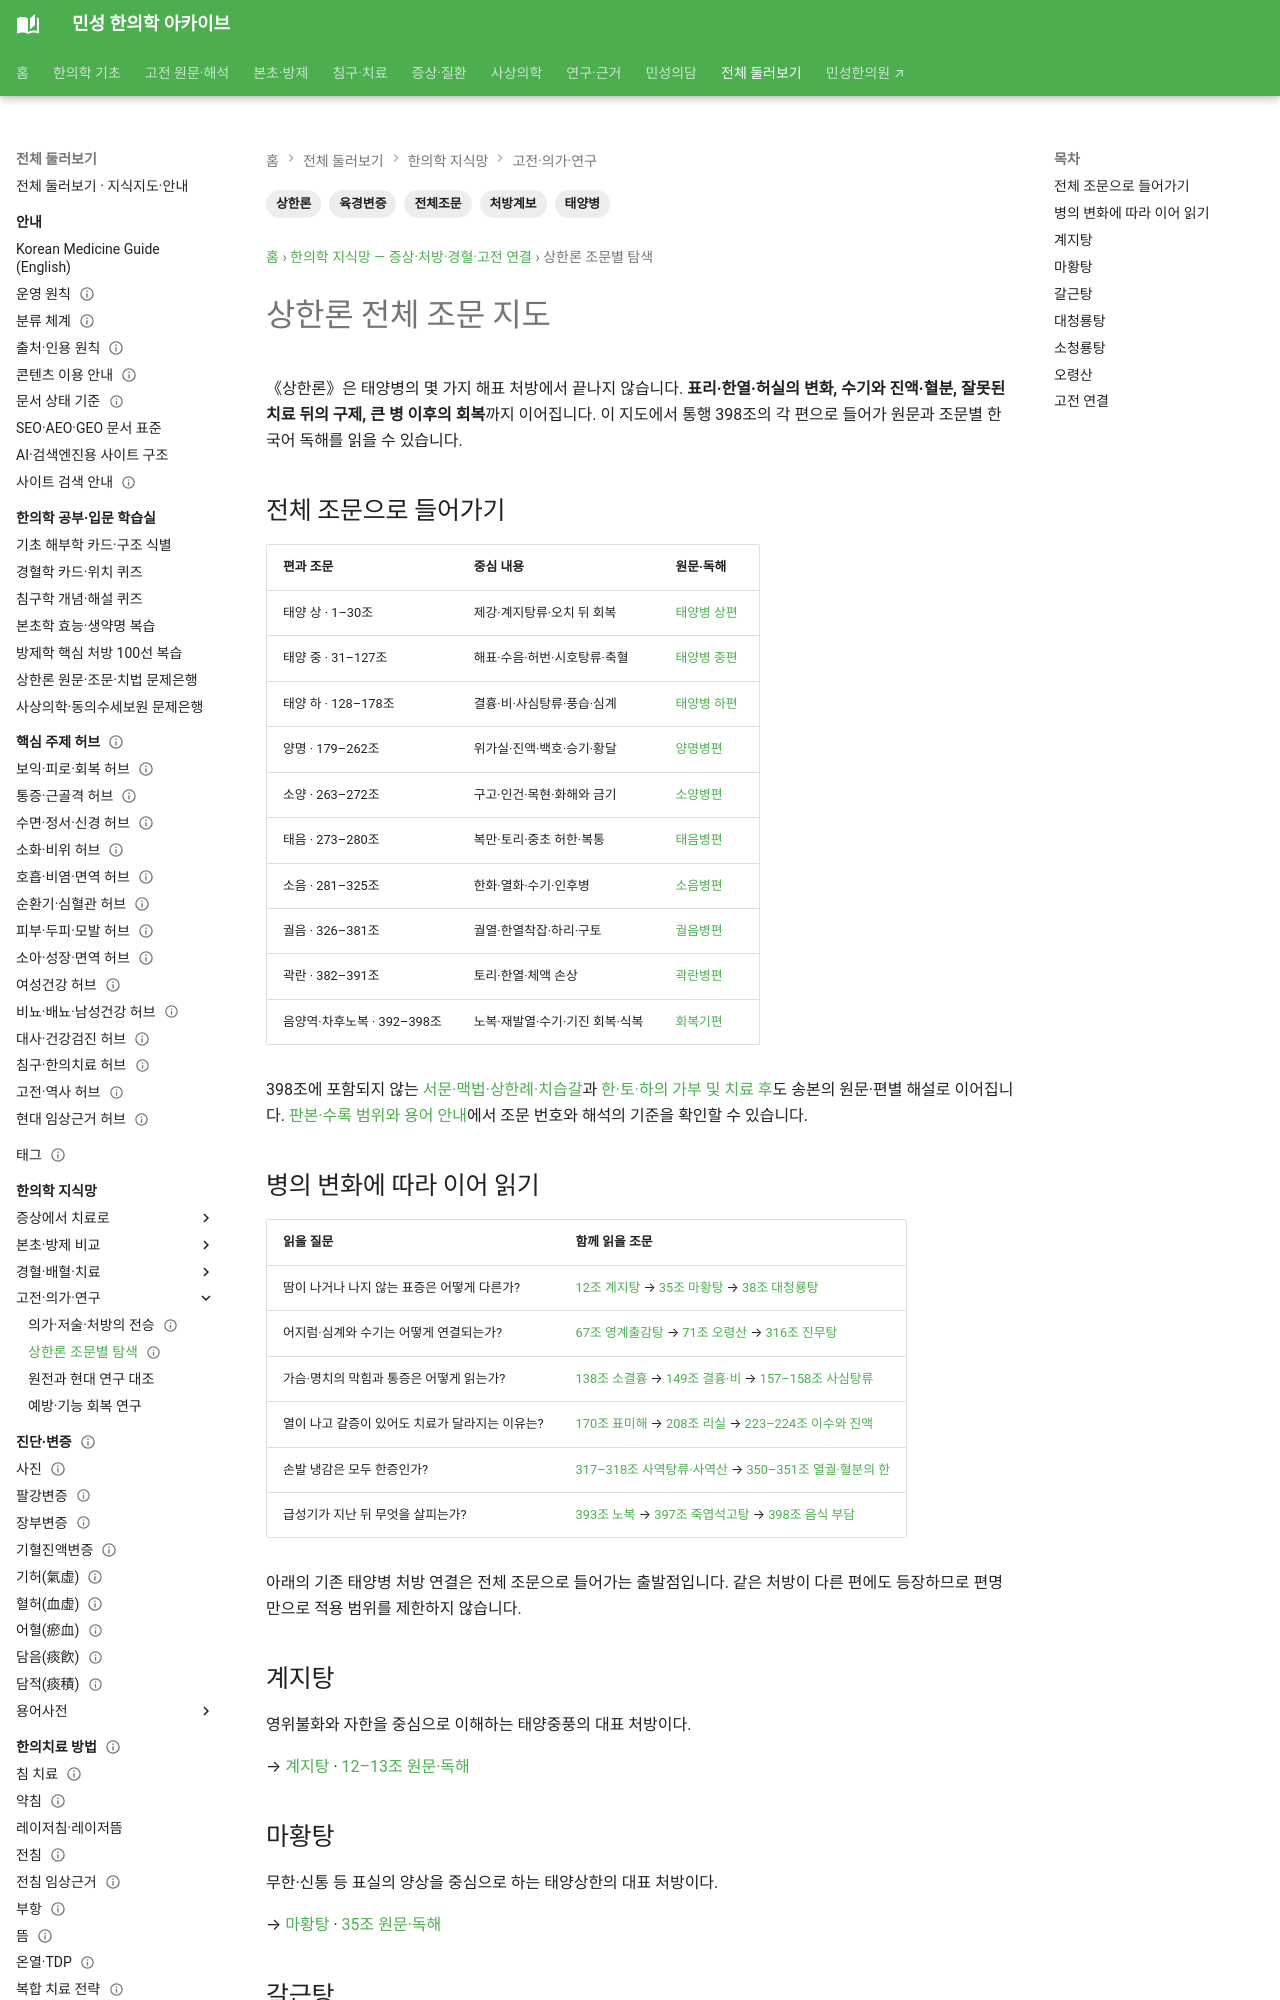

repository: joowon1111/minseong-korean-medicine-wiki · page: network/shanghan-taiyang-map/index.html · generator: mkdocs

---
title: 상한론 태양병 지도
description: 상한론 태양병의 주요 증후 구조를 계지탕·마황탕·갈근탕·대청룡탕·소청룡탕·오령산과 연결합니다.
tags: [상한론, 태양병, 처방계보]
status: 검토완료
last_reviewed: 2026-08-19
---
# 상한론 태양병 지도

《상한론》의 태양병은 표에 병사가 머무는 초기 병태를 중심으로 하지만, **한출·무한, 번조, 수음, 항배강, 수기불리 등 증후의 조합에 따라 처방이 달라진다.**

```text
태양병
├─ 영위불화·한출 → 계지탕
├─ 표실·무한 → 마황탕
├─ 항배강 → 갈근탕 계열
├─ 표실 + 번조 → 대청룡탕
├─ 표증 + 수음 → 소청룡탕
└─ 수기불리 → 오령산
```

## 계지탕
영위불화와 자한을 중심으로 이해하는 태양중풍의 대표 처방이다.

→ [계지탕](../formulas/guizhi-tang.md)

## 마황탕
무한·신통 등 표실의 양상을 중심으로 하는 태양상한의 대표 처방이다.

→ [마황탕](../formulas/mahuang-tang.md)

## 갈근탕
태양병에서 항배강 등 경항부의 긴장이 두드러지는 맥락과 연결된다.

→ [갈근탕](../formulas/gegen-tang.md)
